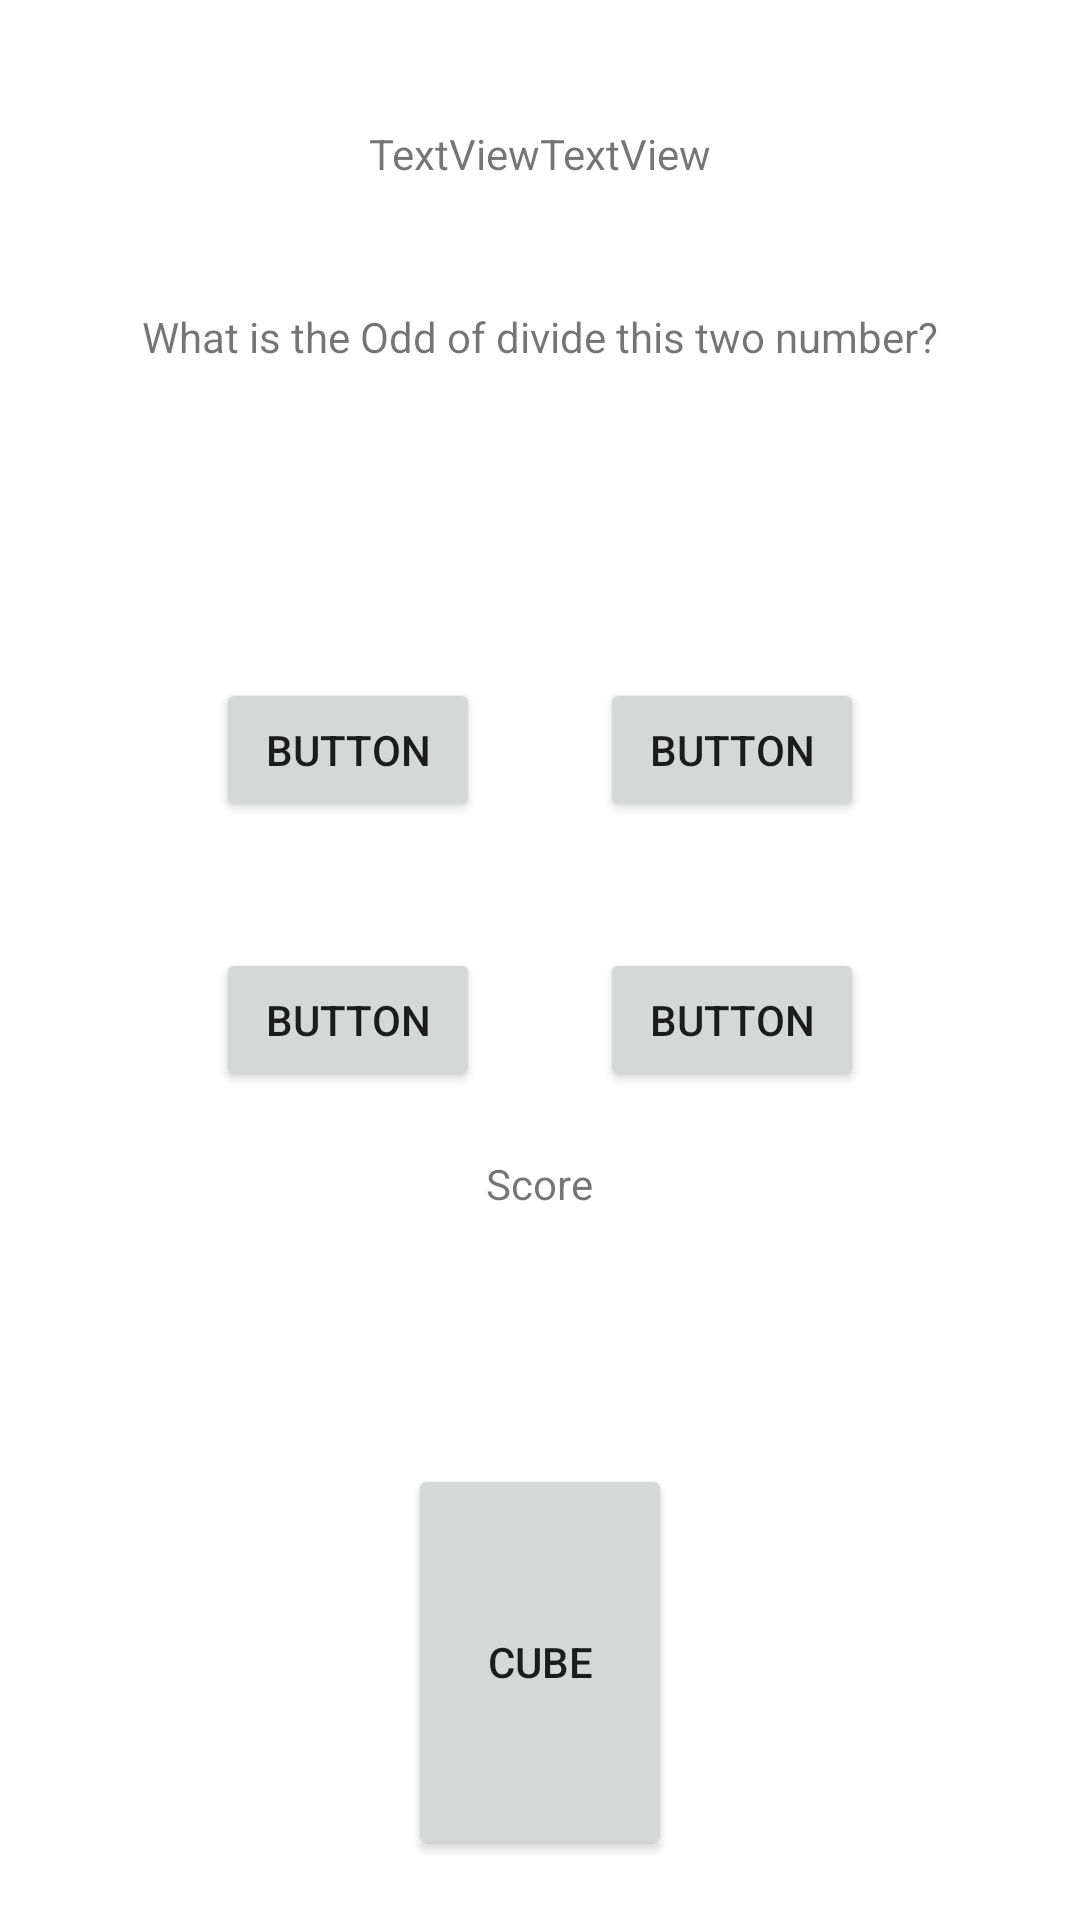

Produce the Android XML layout that renders to this screen, including the resource entries it uses.
<!-- AndroidManifest.xml: application theme Theme.CollaborationProject -->
<!-- res/layout/activity_result.xml -->
<?xml version="1.0" encoding="utf-8"?>
<LinearLayout xmlns:android="http://schemas.android.com/apk/res/android"
    xmlns:app="http://schemas.android.com/apk/res-auto"
    xmlns:tools="http://schemas.android.com/tools"
    android:layout_width="match_parent"
    android:layout_height="match_parent"
    tools:context=".MainActivity"
    android:orientation="vertical">

    <LinearLayout
        android:layout_width="match_parent"
        android:layout_height="wrap_content"
        android:orientation="horizontal"
        android:gravity="center"
        android:layout_weight="1">
        <TextView
            android:id="@+id/textViewA"
            android:layout_width="wrap_content"
            android:layout_height="wrap_content"
            android:text="TextView" />

        <TextView
            android:id="@+id/textViewB"
            android:layout_width="wrap_content"
            android:layout_height="wrap_content"
            android:text="TextView" />

    </LinearLayout>



    <TextView
        android:id="@+id/textView3"
        android:layout_width="wrap_content"
        android:layout_height="wrap_content"
        android:text="What is the Odd of divide this two number?"
        android:layout_gravity="center"
        android:layout_weight="1"
        />

    <LinearLayout
        android:layout_width="match_parent"
        android:layout_height="wrap_content"
        android:orientation="horizontal"
        android:gravity="center"
        android:layout_weight="0.5">



        <Button
            android:id="@+id/button1"
            android:layout_width="wrap_content"
            android:layout_height="wrap_content"
            android:text="Button"
            android:layout_marginEnd="20sp"/>

        <Button
            android:id="@+id/button2"
            android:layout_width="wrap_content"
            android:layout_height="wrap_content"
            android:layout_marginStart="20sp"
            android:text="Button" />

    </LinearLayout>

    <LinearLayout
        android:layout_width="match_parent"
        android:layout_height="wrap_content"
        android:orientation="horizontal"
        android:gravity="center"
        android:layout_weight="0.5">

        <Button
            android:id="@+id/button3"
            android:layout_width="wrap_content"
            android:layout_height="wrap_content"
            android:text="Button"
            android:layout_marginEnd="20sp"/>

        <Button
            android:id="@+id/button4"
            android:layout_width="wrap_content"
            android:layout_height="wrap_content"
            android:text="Button"
            android:layout_marginStart="20sp"
            />

    </LinearLayout>

    <TextView
        android:id="@+id/textViewScore"
        android:layout_width="wrap_content"
        android:layout_height="wrap_content"
        android:text="Score"
        android:layout_gravity="center"
        android:layout_weight="1"/>

    <Button
        android:id="@+id/buttonCube"
        android:layout_width="wrap_content"
        android:layout_height="wrap_content"
        android:text="CUBE"
        android:layout_gravity="center"
        android:layout_weight="1"
        android:layout_marginBottom="20sp"/>
</LinearLayout>
<!-- resources referenced by this layout -->
<resources>
  <style name="Theme.CollaborationProject" parent="Theme.MaterialComponents.DayNight.DarkActionBar">
          
          <item name="colorPrimary">@color/purple_500</item>
          <item name="colorPrimaryVariant">@color/purple_700</item>
          <item name="colorOnPrimary">@color/white</item>
          
          <item name="colorSecondary">@color/teal_200</item>
          <item name="colorSecondaryVariant">@color/teal_700</item>
          <item name="colorOnSecondary">@color/black</item>
          
          <item name="android:statusBarColor" tools:targetApi="l">?attr/colorPrimaryVariant</item>
          
      </style>
  <color name="purple_500">#FF6200EE</color>
  <color name="purple_700">#FF3700B3</color>
  <color name="white">#FFFFFFFF</color>
  <color name="teal_200">#FF03DAC5</color>
  <color name="teal_700">#FF018786</color>
  <color name="black">#FF000000</color>
</resources>
